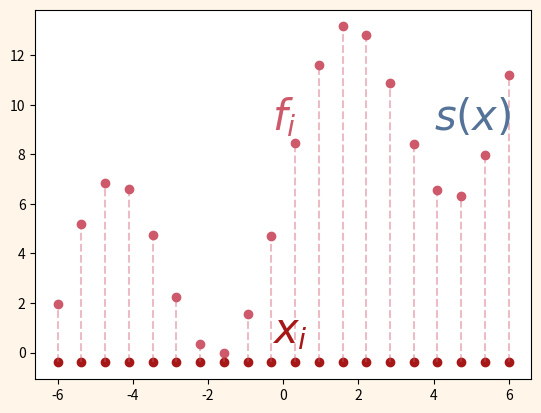

Reproduce this figure in Python. (Note: this script raises an exception after producing the figure.)

# The SciPy interpolate library has a Radial Basis Function called Rbf
from scipy.interpolate import Rbf
import numpy as np
import matplotlib.pyplot as plt

plt.close("all")


def rgb(colour):
    return tuple(x / 255.0 for x in colour)
buf = 0.4
grey = '#fff6e9' #
pink = '#cd596b' #
orange = '#a61717' #
blue = '#557398' #
red = '#D25252'
green = '#009926' #


def jesseaxis(ax, x, y):
    ax.set_axis_bgcolor(grey)
    ax.spines['top'].set_visible(False)
    ax.spines['right'].set_visible(False)
    ax.get_xaxis().tick_bottom()
    ax.get_yaxis().tick_left()
    ax.set_xticks([])
    ax.set_yticks([])
    ax.spines['bottom'].set_color('white')
    ax.spines['left'].set_color('white')
    ax.set_xlim(min(x) - buf, max(x) + buf)
    ax.set_ylim(min(y) - buf, max(y) + buf)


def saveimg(name):
    plt.savefig(name + '.png', bbox_inches='tight',
                pad_inches=0.1, facecolor=grey, dpi=500)

####FIGURE SHOWING DEFINITION OF INTERPOLATION####
#FIG 1#
def makeinterpdef():
    # Defining the data sites
    fig1 = plt.figure(facecolor=grey)
    ax1 = plt.axes()

    x = np.linspace(-6, 6, 20)
    y = (5 * np.sin(x) + x)
    y = y + max(y)
    ax1.scatter(x, y, color=pink, marker='o')
    ax1.scatter(x, [-buf] * np.size(y), color=orange, marker='o')
    ax1.vlines(x, -buf, y, pink, linestyles='dashed', alpha=0.4)
    ax1.annotate('$x_i$', (-0.3, 0.4), size=30, color=orange)
    ax1.annotate('$f_i$', (-0.30, 9), size=30, color=pink)
    ax1.annotate('$s(x)$', (4, 9), size=30, color=blue)
    jesseaxis(ax1, x, y)
    # Defining our interpolation function from the data sites
    rbf = Rbf(x, y, epsilon=0.2)
    # Applying the interpolation
    xi = np.linspace(-6, 6, 100)
    yi = rbf(xi)
    plt.plot(xi, yi, color=blue)
    saveimg('interpdef')
    # plt.show()


###INTERP VS APPROX###
#FIG 2#
def makeinterpvsapprox():
    plt.close()
    x = np.array([0.0, 1.5, 2.0, 3.0,  4.0,  4.5])
    y = np.array([0.0, 0.8, 0.9, 0.1, -0.8, -1.0])
    z = np.polyfit(x, y, 3)
    p = np.poly1d(z)
    p30 = np.poly1d(np.polyfit(x, y, 5))
    xp = np.linspace(-2, 6, 100)
    ax2 = plt.axes()
    plt.plot(x, y, 'o', color=pink)
    plt.plot(xp, p(xp), '--', color=green)
    plt.plot(xp, p30(xp), '-', color=orange)
    ax2.annotate('Interpolation', (3.3, 0.5), size=20, color=orange)
    ax2.annotate('Approximation', (0, -0.5), size=20, color=green)
    plt.ylim(-2, 2)

    jesseaxis(ax2, x, y)
    saveimg('interpvsapprox')
    # plt.show()

###POLYNOMIAL INTERP###
#FIG 3#
def makepolyinterp():
    plt.close()
    x = np.array([0.0, 1.5, 2.0, 3.0,  4.0,  4.5])
    y = np.array([0.0, 0.8, 0.9, 0.1, -0.8, -1.0])
    z = np.polyfit(x, y, 3)
    p = np.poly1d(z)
    p30 = np.poly1d(np.polyfit(x, y, 5))
    xp = np.linspace(-2, 6, 100)
    ax3 = plt.axes()
    plt.plot(x, y, 'o', color=pink)
    #plt.plot(xp, p(xp), '--', color=green)
    plt.plot(xp, p30(xp), '-', color=orange)
    # ax3.annotate('$s(x)=-0.02988 x^5 + 0.417 x^4 - 2.018 x^3 + 3.694 x^2 - 1.722 x - 5.511e^{-14}$', (-0.2, -1.2), size=13, color=orange)
    ax3.annotate('$s(x)$', (1.5, 0.3), size=30, color=orange)
    plt.ylim(-2, 2)

    jesseaxis(ax3, x, y)
    saveimg('polyinterp')
    # plt.show()

###BASIC FUNCTION###
#FIG 4#
def makebasicfun():
    plt.close()
    x = np.linspace(-4, 4, 1000)
    ax = plt.axes()
    plt.plot(x, np.abs(x), '-', color=green)
    plt.plot(0, 0, 'o', color=orange)

    # ax3.annotate('$s(x)=-0.02988 x^5 + 0.417 x^4 - 2.018 x^3 + 3.694 x^2 - 1.722 x - 5.511e^{-14}$', (-0.2, -1.2), size=13, color=orange)
    ax.annotate('Basic Function', (-1.9, 2.59), size=30, color=green)
    ax.annotate('Center', (-0.9, -0.5), size=30, color=orange)

    jesseaxis(ax, x, np.abs(x))
    plt.ylim(-1, 3)
    saveimg('basicfun')
    #plt.show()

###SHOWING BASIC FUNCTION AS BASIS###
#FIG 5#
def makebasicbasis():
    plt.close()
    # Defining the data sites
    fig1 = plt.figure(facecolor=grey)
    ax1 = plt.axes()

    x = np.linspace(-6, 6, 20)
    y = (5 * np.sin(x) + x)
    y = y + max(y)
    ax1.scatter(x, y, color=pink, marker='o')
    ax1.scatter(x, [-buf] * np.size(y), color=orange, marker='o')
    ax1.vlines(x, -buf, y, pink, linestyles='dashed', alpha=0.4)
    ax1.annotate('$x_i$', (-0.3, 0.4), size=30, color=orange)
    ax1.annotate('$f_i$', (-0.30, 7.5), size=30, color=pink)
    ax1.annotate('$\psi_i$', (4, 1), size=30, color=green)

    plt.plot(x, np.abs(x - x[10]) - buf, '-', color=green)
    # ax1.annotate('$s(x)$', (4, 9), size=30, color=blue)
    jesseaxis(ax1, x, y)
    # Defining our interpolation function from the data sites
    # rbf = Rbf(x, y, epsilon=0.2)
    # Applying the interpolation
    # xi = np.linspace(-6, 6, 100)
    # yi = rbf(xi)
    # plt.plot(xi, yi, color=blue)
    saveimg('basicbasis')
    #plt.show()

###BASIC FUNCTION WITH Xi AT CENTER###
#FIG 6#
def makebasicfunxi():
    plt.close()
    x = np.linspace(-4, 4, 1000)
    ax = plt.axes()
    plt.plot(x, np.abs(x), '-', color=green)
    plt.plot(0, 0, 'o', color=orange)

    ax.annotate('Basic Function', (-1.9, 2.59), size=30, color=green)
    ax.annotate('$x_i$', (-0.2, -0.4), size=30, color=orange)

    jesseaxis(ax, x, np.abs(x))
    plt.ylim(-1, 3)
    saveimg('basicfunxi')
    #plt.show()

###MULTIQUADRIC KERNEL AS BASIC FUNCTION###
#FIG 7#
def makekernelfun():
    plt.close()
    x = np.linspace(-4, 4, 1000)
    ax = plt.axes()
    plt.plot(x, np.sqrt(x ** 2 + 0.4 ** 2), '-', color=green)
    plt.plot(0, 0, 'o', color=orange)
    plt.vlines(0, 0.4, 0, pink, linestyles='dashed', alpha=0.7)

    ax.annotate('Multiquadric Kernel', (-2.45, 2.59), size=30, color=green)
    ax.annotate('Center', (-0.8, -0.4), size=30, color=orange)
    ax.annotate('$c$', (0.2, 0.1), size=30, color=pink)
    jesseaxis(ax, x, x)
    plt.ylim(-1, 3)
    saveimg('kernelfun')
    #plt.show()

###MULTIQUADRIC KERNEL AS BASIS FUNCTION##
#FIG 8#
def makekernelbasis():
    # Defining the data sites
    plt.close()
    fig1 = plt.figure(facecolor=grey)
    ax1 = plt.axes()

    x = np.linspace(-6, 6, 20)
    xi = np.linspace(-6, 6, 200)
    y = (5 * np.sin(x) + x)
    y = y + max(y)
    ax1.scatter(x, y, color=pink, marker='o')
    ax1.scatter(x, [-buf] * np.size(y), color=orange, marker='o')
    ax1.vlines(x, -buf, y, pink, linestyles='dashed', alpha=0.4)
    ax1.annotate('$x_i$', (-0.3, 0.4), size=30, color=orange)
    ax1.annotate('$f_i$', (-0.30, 7.5), size=30, color=pink)
    ax1.annotate('$\psi_i$', (4, 1), size=30, color=green)

    plt.plot(xi, np.sqrt((xi - x[10]) ** 2 + 0.4 ** 2) - buf, '-', color=green)
    # ax1.annotate('$s(x)$', (4, 9), size=30, color=blue)
    jesseaxis(ax1, x, y)
    # Defining our interpolation function from the data sites
    # rbf = Rbf(x, y, epsilon=0.2)
    # Applying the interpolation
    # xi = np.linspace(-6, 6, 100)
    # yi = rbf(xi)
    # plt.plot(xi, yi, color=blue)
    saveimg('kernelbasis')
    #plt.show()

#MultiQuadric Kernel#
def makeMultiQuadric():
    plt.close()
    x = np.linspace(-4, 4, 1000)
    ax = plt.axes()
    plt.plot(x, np.sqrt(1 + (np.abs(x) * (1 / 0.8)) ** 2), '-', color=green, linewidth=3.5)
    plt.plot(0, 0, 'o', color=orange)
    jesseaxis(ax, x, x)
    ax.axis('off')
    plt.ylim(-0.2, 3)
    saveimg('multiquadric')
    # plt.show()

#Gaussian Kernel#
def makeGaussian():
    plt.close()
    x = np.linspace(-4, 4, 1000)
    ax = plt.axes()
    plt.plot(x, np.exp(-(np.abs(x) * 0.4) ** 2), '-', color=green, linewidth=3.5)
    plt.plot(0, 0, 'o', color=orange)
    jesseaxis(ax, x, x)
    ax.axis('off')
    plt.ylim(-0.2, 1.2)
    saveimg('gaussian')
    # plt.show()

#Inverse Quadratic Kernel#
def makeInverseQuadratic():
    plt.close()
    x = np.linspace(-4, 4, 1000)
    ax = plt.axes()
    plt.plot(x, (1 + (np.abs(x) * 0.4) ** 2) ** (-1), '-', color=green, linewidth=3.5)
    plt.plot(0, 0, 'o', color=orange)
    jesseaxis(ax, x, x)
    ax.axis('off')
    plt.ylim(-0.2, 1.2)
    saveimg('inversequadratic')
    # plt.show()

#inverse MultiQuadric Kernel#
def makeInverseMultiQuadric():
    plt.close()
    x = np.linspace(-4, 4, 1000)
    ax = plt.axes()
    plt.plot(x, np.sqrt(1 + (np.abs(x) * 0.4) ** 2) ** (-1), '-', color=green, linewidth=3.5)
    plt.plot(0, 0, 'o', color=orange)
    jesseaxis(ax, x, x)
    ax.axis('off')
    plt.ylim(-0.2, 1.2)
    saveimg('inversemultiquadric')
    # plt.show()

#Make the above kernels#
def makekernels():
    makeGaussian()
    makeMultiQuadric()
    makeInverseQuadratic()
    makeInverseMultiQuadric()

def quickpiece(x):
    return np.piecewise(x,[np.abs(x)<1,np.abs(x)>=1],[1,0])


#Demonstrate conditioning problems in RBF#
def makeconditioned():
    plt.close()
    eps1=1
    eps2=2
    eps3=3

    # Defining the data sites
    fig1 = plt.figure(1,facecolor=grey)
    ax1 = plt.axes()
    x = np.linspace(-2,2,20)
    y = quickpiece(x)
    y = y + max(y)
    ax1.scatter(x, y, color=pink, marker='o')
    ax1.scatter(x, [-buf] * np.size(y), color=orange, marker='o')
    ax1.vlines(x, -buf, y, pink, linestyles='dashed', alpha=0.4)
    rbf = Rbf(x, y, epsilon=eps1)
    # Applying the interpolation
    xi = np.linspace(-2,2, 1000)
    yi = rbf(xi)
    ax1.annotate('$\epsilon=$'+str(eps1), (0,max(yi)), size=30, color=pink)
    plt.plot(xi, yi, color=blue)
    jesseaxis(ax1, x, yi)
    saveimg('conditioned')
    # plt.show()
    # plt.close(1)

    fig2 = plt.figure(2,facecolor=grey)
    ax1 = plt.axes()
    x = np.linspace(-2,2,20)
    y = quickpiece(x)
    y = y + max(y)
    ax1.scatter(x, y, color=pink, marker='o')
    ax1.scatter(x, [-buf] * np.size(y), color=orange, marker='o')
    ax1.vlines(x, -buf, y, pink, linestyles='dashed', alpha=0.4)
    rbf = Rbf(x, y, epsilon=eps2)
    # Applying the interpolation
    xi = np.linspace(-2,2, 1000)
    yi = rbf(xi)
    ax1.annotate('$\epsilon=$'+str(eps2), (0,max(yi)), size=30, color=pink)
    plt.plot(xi, yi, color=blue)
    jesseaxis(ax1, x, yi)
    saveimg('illconditioned')

    fig3 = plt.figure(3,facecolor=grey)
    ax1 = plt.axes()
    x = np.linspace(-2,2,20)
    y = quickpiece(x)
    y = y + max(y)
    ax1.scatter(x, y, color=pink, marker='o')
    ax1.scatter(x, [-buf] * np.size(y), color=orange, marker='o')
    ax1.vlines(x, -buf, y, pink, linestyles='dashed', alpha=0.4)
    rbf = Rbf(x, y, epsilon=eps3)
    # Applying the interpolation
    xi = np.linspace(-2,2, 1000)
    yi = rbf(xi)
    ax1.annotate('$\epsilon=$'+str(eps3), (0,max(yi)), size=30, color=pink)
    plt.plot(xi, yi, color=blue)
    jesseaxis(ax1, x, yi)
    saveimg('veryillconditioned')


    #plt.show()

#Demonstrate how epsillon changes the basis function#
def makebasisgaus():
    # Defining the data sites
    fig1 = plt.figure(facecolor=grey)
    ax1 = plt.axes()

    x = np.linspace(-6, 6, 20)
    xi = np.linspace(-6, 6, 200)
    y = (5 * np.sin(x) + x)
    y = y + max(y)
    ax1.scatter(x, y, color=pink, marker='o')
    ax1.scatter(x, [-buf] * np.size(y), color=orange, marker='o')
    ax1.vlines(x, -buf, y, pink, linestyles='dashed', alpha=0.4)
    ax1.annotate('$x_i$', (-0.3, 0.4), size=30, color=orange)
    ax1.annotate('$f_i$', (-0.30, 7.5), size=30, color=pink)
    ax1.annotate('$\psi_i$', (4, 1), size=30, color=green)

    plt.plot(xi, np.exp(-(0.4*xi)**2) - buf, '-', color=green)
    # ax1.annotate('$s(x)$', (4, 9), size=30, color=blue)
    jesseaxis(ax1, x, y)
    # Defining our interpolation function from the data sites
    # rbf = Rbf(x, y, epsilon=0.2)
    # Applying the interpolation
    # xi = np.linspace(-6, 6, 100)
    # yi = rbf(xi)
    # plt.plot(xi, yi, color=blue)
    saveimg('basisgaus1')

    fig2 = plt.figure(facecolor=grey)
    ax2 = plt.axes()

    x = np.linspace(-6, 6, 20)
    xi = np.linspace(-6, 6, 200)
    y = (5 * np.sin(x) + x)
    y = y + max(y)
    ax2.scatter(x, y, color=pink, marker='o')
    ax2.scatter(x, [-buf] * np.size(y), color=orange, marker='o')
    ax2.vlines(x, -buf, y, pink, linestyles='dashed', alpha=0.4)
    ax2.annotate('$x_i$', (-0.3, 0.4), size=30, color=orange)
    ax2.annotate('$f_i$', (-0.30, 7.5), size=30, color=pink)
    ax2.annotate('$\psi_i$', (4, 1), size=30, color=green)

    plt.plot(xi, np.exp(-(1*xi)**2) - buf, '-', color=green)
    # ax2.annotate('$s(x)$', (4, 9), size=30, color=blue)
    jesseaxis(ax2, x, y)
    # Defining our interpolation function from the data sites
    # rbf = Rbf(x, y, epsilon=0.2)
    # Applying the interpolation
    # xi = np.linspace(-6, 6, 100)
    # yi = rbf(xi)
    # plt.plot(xi, yi, color=blue)
    saveimg('basisgaus2')


    #plt.show()

def makeallfigs():
    makeinterpdef()
    makeinterpvsapprox()
    makepolyinterp()
    makebasicfun()
    makebasicbasis()
    makebasicfunxi()
    makekernelfun()
    makekernelbasis()
    makekernels()
    makeconditioned()
    makebasisgaus()

makeallfigs()
# makeGaussian()